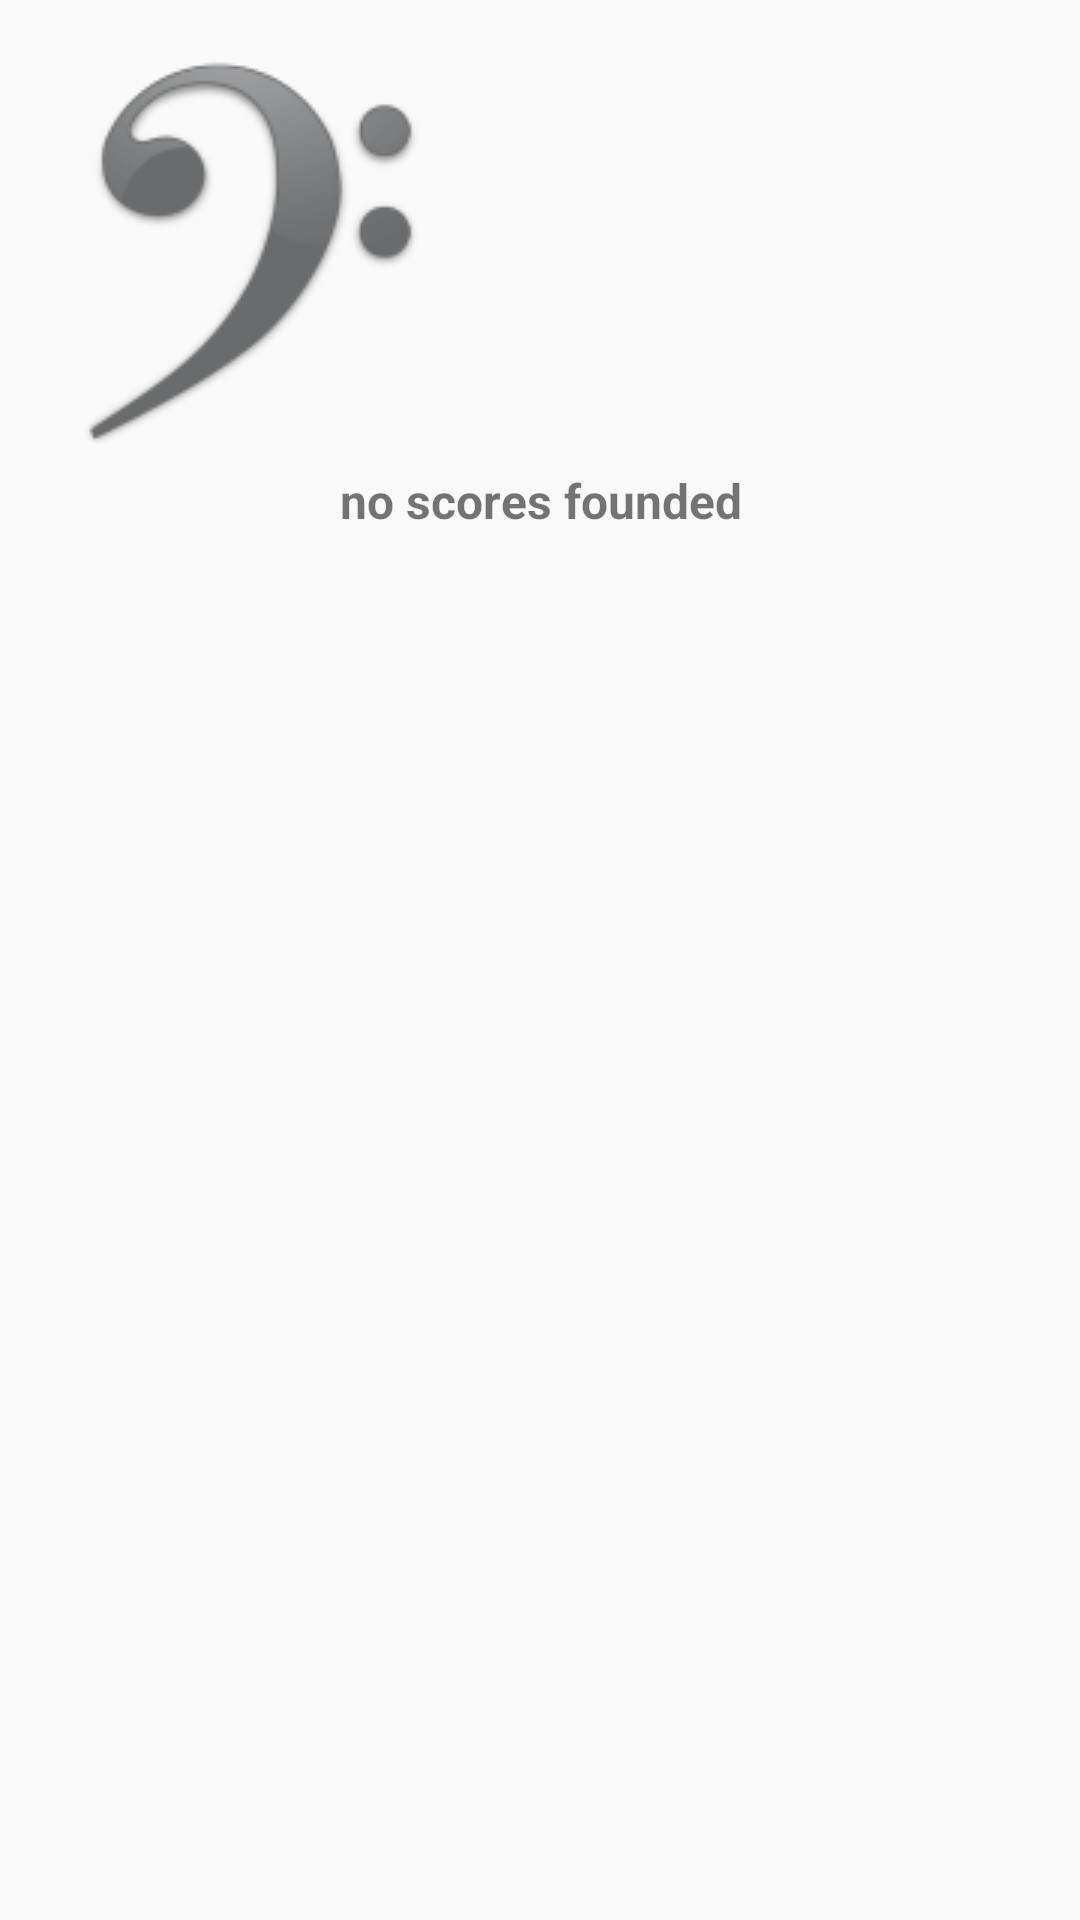

Layout XML and referenced resources for this Android screen:
<!-- AndroidManifest.xml: application theme ClassicoTheme -->
<!-- res/layout/empty.xml -->
<?xml version="1.0" encoding="utf-8"?>
<LinearLayout
    xmlns:android="http://schemas.android.com/apk/res/android"
    android:layout_width="wrap_content"
    android:layout_height="wrap_content"
    android:layout_gravity="center"
    android:orientation="vertical"
    android:padding="20dp">

    <ImageView
        android:layout_width="wrap_content"
        android:layout_height="wrap_content"
        android:scaleType="centerInside"
        android:src="@drawable/music" />

    <TextView
        android:layout_width="wrap_content"
        android:layout_height="wrap_content"
        android:layout_marginTop="8dp"
        android:layout_gravity="center_horizontal"
        android:gravity="center"
        android:textStyle="bold"
        android:textSize="16sp"
        android:text="@string/no_scores" />

</LinearLayout>
<!-- resources referenced by this layout -->
<resources>
  <!-- drawable music: png bitmap (drawable, 12190 bytes) -->
  <string name="no_scores">no scores founded</string>
  <style name="ClassicoTheme" parent="Theme.AppCompat.Light">
  
      </style>
</resources>
